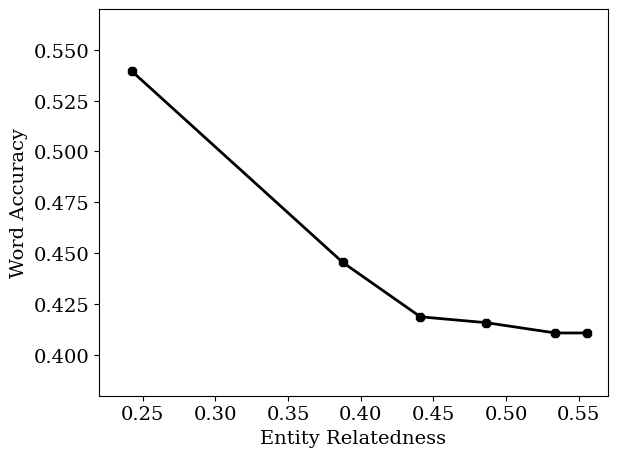

Write Python code to recreate this figure.
import numpy as np
import matplotlib.pyplot as plt
import matplotlib
font = {'family' : 'serif',
        'weight' : 'normal',
        'size'   : 14,
        }
matplotlib.rc('font', **font)

l1=(0.539350,0.445487,0.418773,0.415884,0.410830,0.410830)
l1x=(0.2427,0.3876,0.4410,0.4863,0.5338,0.5553)


plt.plot(l1x, l1, '-k8',label='Accuracy',linewidth=2)

plt.ylabel('Word Accuracy')
plt.xlabel('Entity Relatedness')

plt.xlim(0.22,0.57)
plt.ylim(0.38,0.57)

plt.tight_layout()
plt.show()